The GitHub repository caip-csa-grcymt-team/car-part-defect-ML-classifier contains a labelled image folder "car_parts_dataset" with 3 categories: major defect, minor defect, no defect. Examples follow, each with its label.

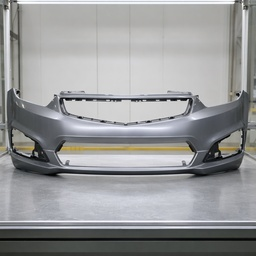
Label: no defect

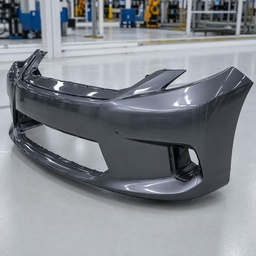
Label: minor defect

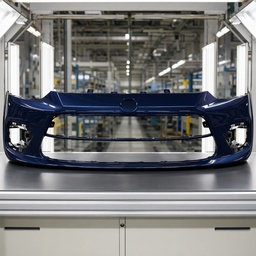
Label: no defect

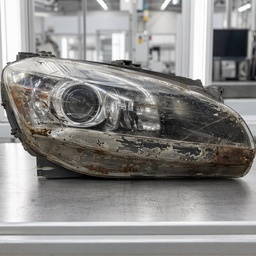
Label: major defect

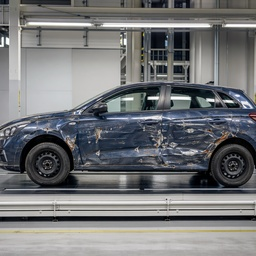
Label: major defect

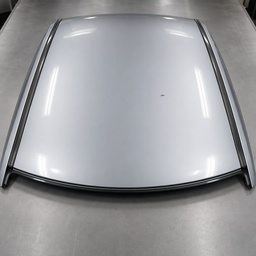
Label: minor defect
